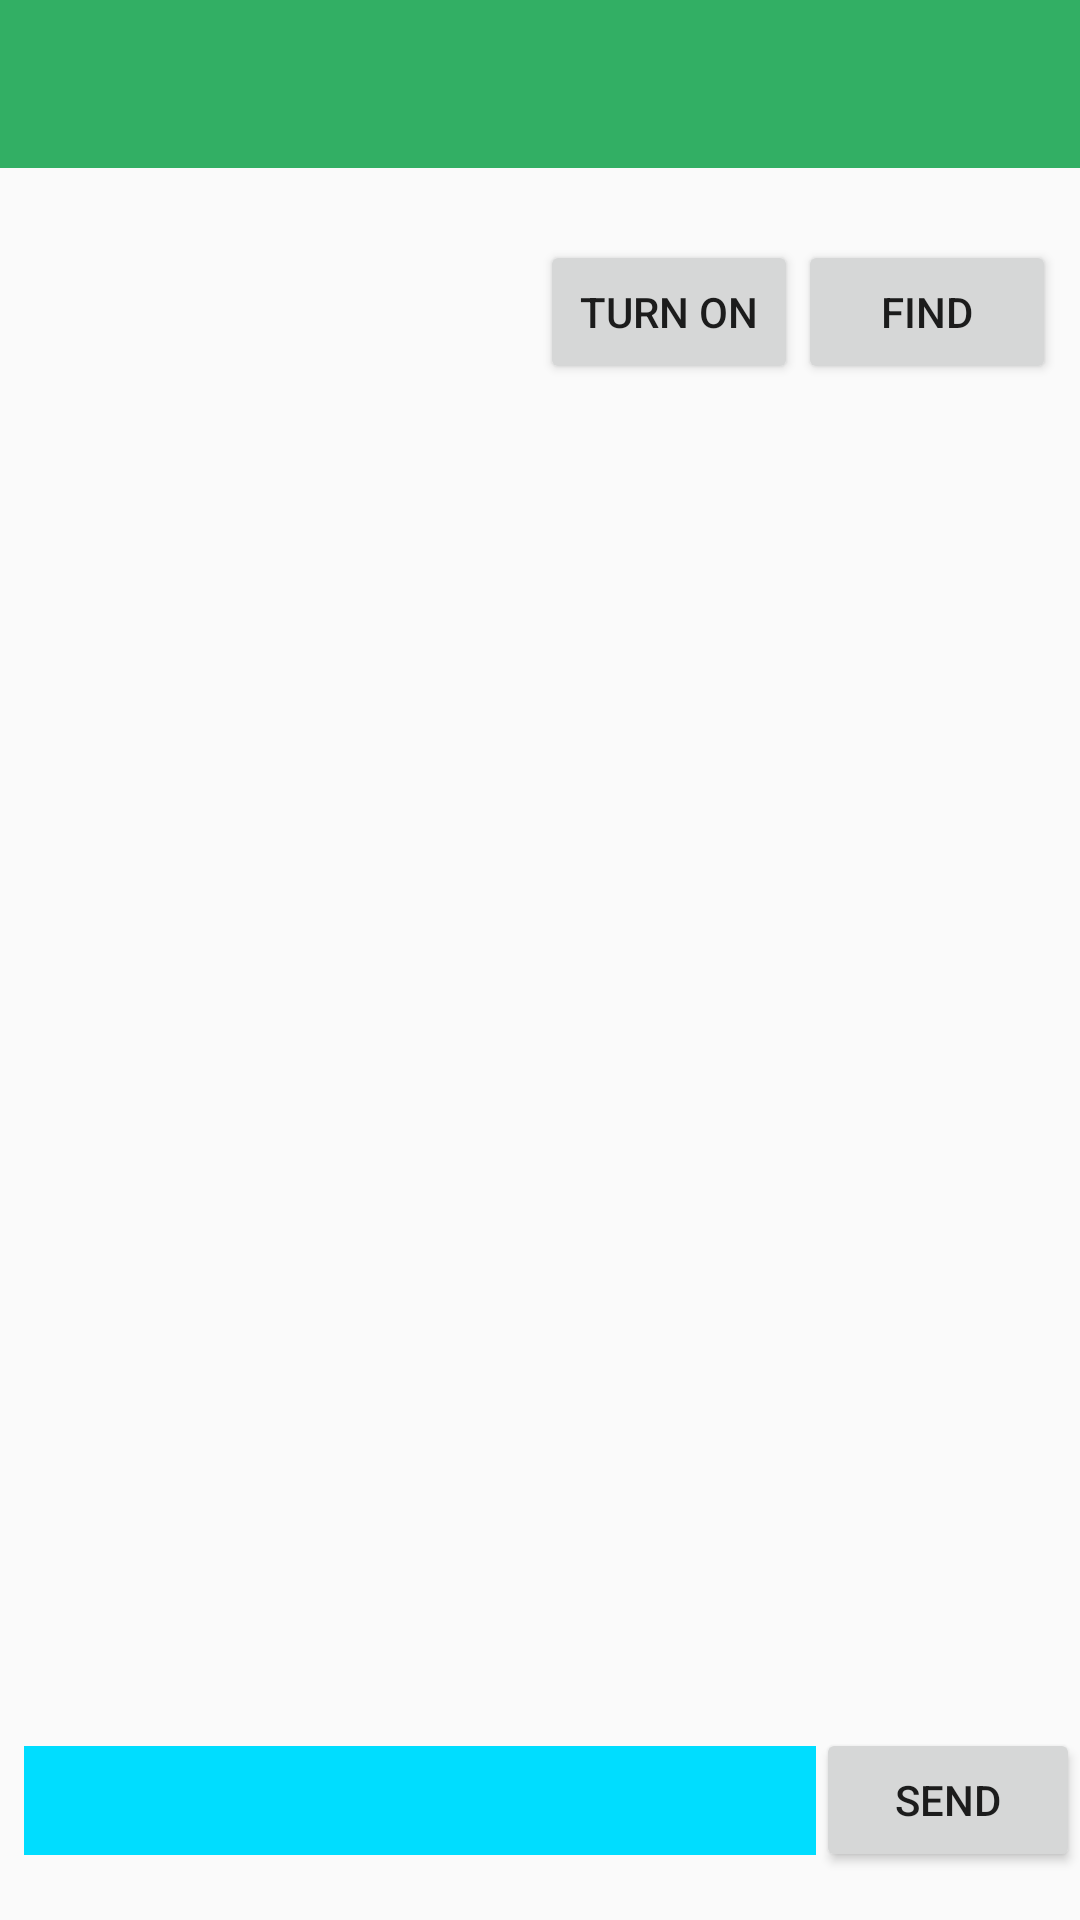

This screen was rendered from an Android layout file. Write that file and the resources it references.
<!-- AndroidManifest.xml: application theme AppTheme -->
<!-- res/layout/activity_main.xml -->
<?xml version="1.0" encoding="utf-8"?>
<LinearLayout xmlns:android="http://schemas.android.com/apk/res/android"
    xmlns:app="http://schemas.android.com/apk/res-auto"
    android:layout_width="match_parent"
    android:layout_height="match_parent"
    android:orientation="vertical">

    <android.support.v7.widget.Toolbar
        android:id="@+id/toolbar"
        android:layout_width="match_parent"
        android:layout_height="?attr/actionBarSize"
        android:background="?attr/colorPrimary"
        app:popupTheme="@style/ThemeOverlay.AppCompat.Light"
        app:theme="@style/ThemeOverlay.AppCompat.Dark.ActionBar" />

    <LinearLayout
        android:layout_width="match_parent"
        android:layout_height="wrap_content"
        android:layout_marginTop="16dp"
        android:orientation="horizontal"
        android:padding="8dp">

        <TextView
            android:id="@+id/bt_status"
            android:layout_width="0dp"
            android:layout_height="match_parent"
            android:layout_weight="2" />

        <Button
            android:id="@+id/bt_turn"
            android:layout_width="0dp"
            android:layout_height="wrap_content"
            android:layout_weight="1"
            android:text="@string/turn_on" />

        <Button
            android:id="@+id/bt_scan"
            android:layout_width="0dp"
            android:layout_height="wrap_content"
            android:layout_weight="1"
            android:text="@string/discover" />

    </LinearLayout>

    <FrameLayout
        android:id="@+id/content"
        android:layout_width="match_parent"
        android:layout_height="0dp"
        android:layout_weight="1" />

    <LinearLayout
        android:layout_width="match_parent"
        android:layout_height="wrap_content"
        android:layout_marginBottom="16dp"
        android:orientation="horizontal">

        <EditText
            android:id="@+id/enter_message"
            android:layout_width="0dp"
            android:layout_height="wrap_content"
            android:layout_weight="1"
            android:background="@android:color/holo_blue_bright"
            android:layout_marginStart="8dp"
            android:layout_marginRight="8dp"
            android:inputType="text|textMultiLine"
            android:maxLines="4"
            android:paddingBottom="8dp"
            android:paddingLeft="4dp"
            android:paddingRight="4dp"
            android:paddingEnd="4dp"
            android:paddingStart="4dp"
            android:paddingTop="4dp"/>

        <Button
            android:id="@+id/send"
            android:layout_width="wrap_content"
            android:layout_height="wrap_content"
            android:text="@string/send" />

    </LinearLayout>

</LinearLayout>
<!-- resources referenced by this layout -->
<resources>
  <string name="discover">Find</string>
  <string name="send">Send</string>
  <string name="turn_on">Turn On</string>
  <style name="AppTheme" parent="BaseAppTheme">
      </style>
  <style name="BaseAppTheme" parent="Theme.AppCompat.Light">
          <item name="colorPrimary">#32AF64</item>
          <item name="colorAccent">#fff</item>
          <item name="colorPrimaryDark">#248149</item>
          <item name="windowActionBar">false</item>
          <item name="windowNoTitle">true</item>
      </style>
</resources>
